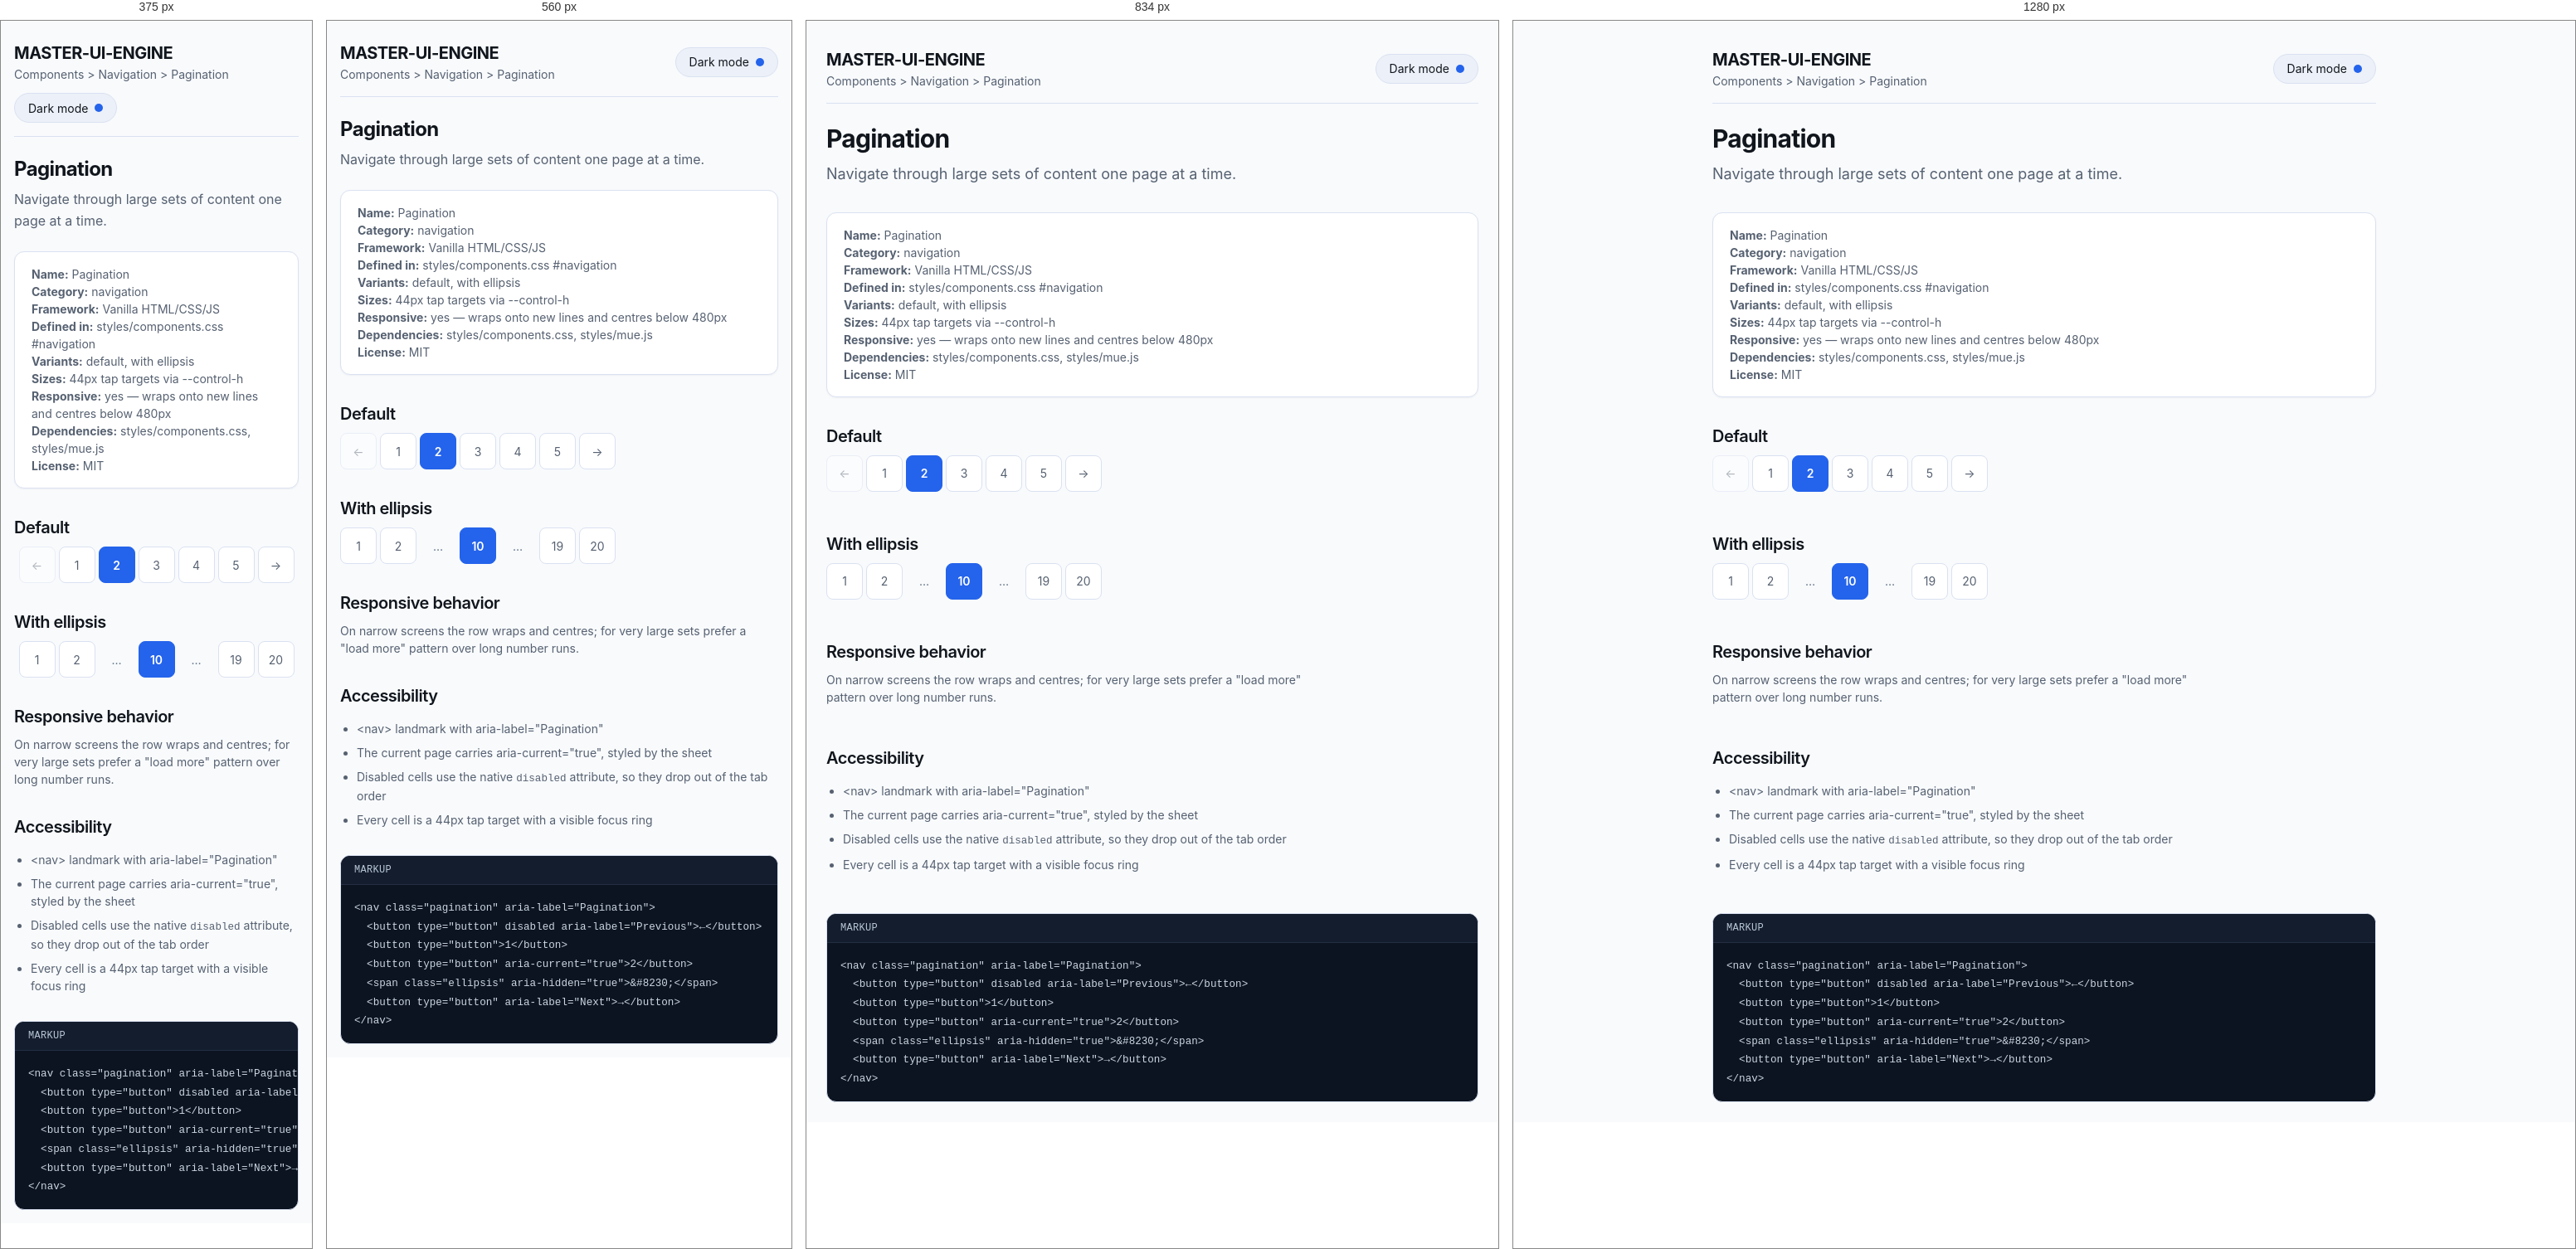
Rendered at 375 px, 560 px, 834 px and 1280 px, left to right.

<!-- file: pagination.html -->
<!DOCTYPE html>
<html lang="en">
<head>
<meta charset="UTF-8">
<meta name="viewport" content="width=device-width, initial-scale=1.0">
<!-- BEGIN MUE:META
  COMPONENT: Pagination
  ID: nav-pagination
  GROUP: Components
  CATEGORY: navigation
  FRAMEWORK: vanilla (HTML/CSS/JS, no build step)
  DESIGN_SYSTEM: MASTER-UI-ENGINE tokens
  DEPENDENCIES: design-tokens/engine.css, styles/components.css, styles/mue.js (all linked in this head)
  SHEET: styles/components.css#navigation — .pagination, its a/button cells, the active and disabled states live there
  THEME: light + dark (html.dark, persisted and synced by styles/mue.js)
  VARIANTS: Default, With ellipsis
  MOTION: press depth + hover recolour use --motion-colors and --press-depth; the buttons are 44px tall via --control-h, nothing hardcodes a time
  RESPONSIVE: the row wraps onto new lines; centred below 480px
  VERIFIED: node tools/audit/serve.js --port 8791, then tools/audit/harness.js in headless
    Chrome (puppeteer-core) 2026-11-01: 0 contrast failures and no horizontal overflow at
    320/375/768/1280 in light and dark, shared sheet and styles/mue.js both linked, 0 console errors
  CATALOG: showcase/data/component-catalog.json#nav-pagination
  LICENSE: MIT
  ATTRIBUTION: MASTER-UI-ENGINE contributors
END MUE:META -->
<title>Pagination | MASTER-UI-ENGINE</title>
<link rel="stylesheet" href="../../design-tokens/engine.css">
<link rel="stylesheet" href="../../styles/components.css">
<script src="../../styles/mue.js" defer></script>
<style>
  /* Page-specific only: a narrower shell for the demo, and an ellipsis cell the
     shared #navigation region has no rule for. Every other class comes from the
     sheet, so pasted markup arrives styled. */
  .page { --shell-w: 800px; }
  .pagination .ellipsis {
    padding: 0 var(--space-2);
    color: var(--text-tertiary);
    font-size: var(--text-sm);
  }
  @media (max-width: 480px) {
    .pagination { justify-content: center; }
  }
</style>
</head>
<body class="page">
<div class="shell">
  <header class="masthead">
    <div>
      <div class="brand">MASTER-UI-ENGINE</div>
      <div class="meta">Components &gt; Navigation &gt; Pagination</div>
    </div>
    <button class="theme-toggle" type="button" data-theme-toggle aria-label="Toggle dark mode">
      <span data-theme-state>Dark mode</span><span class="dot" aria-hidden="true"></span>
    </button>
  </header>

  <h1>Pagination</h1>
  <p class="subtitle">Navigate through large sets of content one page at a time.</p>

  <div class="meta-card">
    <div class="meta">
      <b>Name:</b> Pagination<br>
      <b>Category:</b> navigation<br>
      <b>Framework:</b> Vanilla HTML/CSS/JS<br>
      <b>Defined in:</b> styles/components.css #navigation<br>
      <b>Variants:</b> default, with ellipsis<br>
      <b>Sizes:</b> 44px tap targets via --control-h<br>
      <b>Responsive:</b> yes — wraps onto new lines and centres below 480px<br>
      <b>Dependencies:</b> styles/components.css, styles/mue.js<br>
      <b>License:</b> MIT
    </div>
  </div>

  <div class="section">
    <h2>Default</h2>
    <nav class="pagination" aria-label="Pagination">
      <button type="button" disabled aria-label="Previous">&#8592;</button>
      <button type="button">1</button>
      <button type="button" aria-current="true">2</button>
      <button type="button">3</button>
      <button type="button">4</button>
      <button type="button">5</button>
      <button type="button" aria-label="Next">&#8594;</button>
    </nav>
  </div>

  <div class="section">
    <h2>With ellipsis</h2>
    <nav class="pagination" aria-label="Pagination">
      <button type="button">1</button>
      <button type="button">2</button>
      <span class="ellipsis" aria-hidden="true">&#8230;</span>
      <button type="button" aria-current="true">10</button>
      <span class="ellipsis" aria-hidden="true">&#8230;</span>
      <button type="button">19</button>
      <button type="button">20</button>
    </nav>
  </div>

  <div class="section">
    <h2>Responsive behavior</h2>
    <p>On narrow screens the row wraps and centres; for very large sets prefer a "load more" pattern over long number runs.</p>
  </div>

  <div class="section">
    <h2>Accessibility</h2>
    <ul style="list-style:disc;padding-left:1.25rem;color:var(--text-secondary);font-size:var(--text-sm);display:grid;gap:var(--space-2)">
      <li>&lt;nav&gt; landmark with aria-label="Pagination"</li>
      <li>The current page carries aria-current="true", styled by the sheet</li>
      <li>Disabled cells use the native <code>disabled</code> attribute, so they drop out of the tab order</li>
      <li>Every cell is a 44px tap target with a visible focus ring</li>
    </ul>
  </div>

  <div class="code-wrap" data-section="navigation">
    <div class="code-bar"><span>Markup</span></div>
<pre><code>&lt;nav class="pagination" aria-label="Pagination"&gt;
  &lt;button type="button" disabled aria-label="Previous"&gt;&#8592;&lt;/button&gt;
  &lt;button type="button"&gt;1&lt;/button&gt;
  &lt;button type="button" aria-current="true"&gt;2&lt;/button&gt;
  &lt;span class="ellipsis" aria-hidden="true"&gt;&amp;#8230;&lt;/span&gt;
  &lt;button type="button" aria-label="Next"&gt;&#8594;&lt;/button&gt;
&lt;/nav&gt;</code></pre>
  </div>
</div>
</body>
</html>


/* @media block from components.css */
@media (max-width: 640px) {
  .page {
    padding: var(--space-4);
  }
  .page h1 {
    font-size: var(--text-2xl);
  }
  .page .subtitle {
    font-size: var(--text-base);
    margin-bottom: var(--space-6);
  }
  .page .section {
    margin-bottom: var(--space-8);
  }
}

/* @media block from components.css */
@media (max-width: 640px) {
  .btn-row--stack {
    flex-direction: column;
    align-items: stretch;
  }
  .btn-row--stack > .btn,
  .btn-row--stack > .btn-primary,
  .btn-row--stack > .btn-outline {
    width: 100%;
  }
}

/* @media block from components.css */
@media (max-width: 768px) {
  .navbar,
  .site-header {
    padding: 0 var(--space-4);
  }
  .hamburger {
    display: grid;
  }
  .nav-links {
    position: absolute;
    top: 100%;
    left: 0;
    right: 0;
    display: none;
    flex-direction: column;
    align-items: stretch;
    gap: 0;
    padding: var(--space-3) var(--space-4);
    background: var(--bg-surface);
    border-bottom: 1px solid var(--hairline);
    box-shadow: var(--shadow-md);
  }
  .nav-links.is-open,
  .nav-links.open {
    display: flex;
    animation: mue-drop-in var(--duration-slow) var(--ease-enter);
  }
  .nav-links li {
    border-bottom: 1px solid var(--hairline);
  }
  .nav-links li:last-child {
    border-bottom: 0;
  }
  .nav-link {
    width: 100%;
  }
}

/* @media block from components.css */
@media (max-width: 768px) {
  .navbar,
  .site-header {
    flex-wrap: wrap;
    row-gap: var(--space-2);
    padding-block: var(--space-3);
  }
}

/* @media block from components.css */
@media (max-width: 900px) {
  .sidebar {
    width: 100%;
    border-right: 0;
    border-bottom: 1px solid var(--hairline);
  }
}

/* @media block from components.css */
@media (max-width: 640px) {
  .overlay,
  .backdrop {
    align-items: end;
    padding: 0;
  }
  .modal,
  .dialog {
    width: 100%;
    max-height: 88vh;
    border-radius: var(--radius-lg) var(--radius-lg) 0 0;
    transform: translateY(100%);
  }
  .overlay.is-open .modal,
  .overlay.is-open .dialog {
    transform: none;
  }
  .modal-footer,
  .dialog-footer {
    justify-content: stretch;
  }
  .modal-footer .btn,
  .dialog-footer .btn-primary,
  .dialog-footer .btn-outline {
    flex: 1;
  }
}

/* @media block from components.css */
@media (max-width: 900px) {
  .app {
    flex-direction: column;
  }
  .content-grid {
    grid-template-columns: 1fr;
  }
}

/* @media block from components.css */
@media (min-width: 60rem) {
  .hero-split {
    grid-template-columns: minmax(0, 1.05fr) minmax(0, 0.95fr);
  }
  .hero .hero-title {
    font-size: var(--text-5xl);
  }
}

/* @media block from components.css */
@media (min-width: 40rem) {
  .stepper {
    grid-auto-flow: column;
    grid-auto-columns: 1fr;
    gap: 0;
  }
  .stepper::before {
    display: none;
  }
  .stepper-item {
    grid-template-columns: none;
    grid-template-rows: auto auto;
    justify-items: center;
    gap: var(--space-3);
    padding-inline: var(--space-3);
    text-align: center;
  }
  .stepper-item.is-done::after {
    content: none;
  }
  /* Equal columns make the maths exact: -50% lands on the previous dot. */
  .stepper-item + .stepper-item::before {
    content: "";
    position: absolute;
    top: calc(var(--stepper-dot) / 2 - 1px);
    left: -50%;
    right: 50%;
    height: 2px;
    border-radius: var(--radius-full);
    background: var(--border-light);
  }
  .stepper-item.is-done + .stepper-item::before,
  .stepper-item.is-current + .stepper-item::before,
  .stepper-item + .stepper-item[aria-current="step"]::before {
    background: var(--primary-bg);
  }
  .stepper-label {
    justify-items: center;
  }
}

/* @media block from components.css */
@media (max-width: 640px) {
  /* The collapse has to out-specify data-cols, or a three-column panel keeps
     three columns and pushes the page sideways on a phone. */
  .descriptions,
  .descriptions[data-cols] {
    --desc-cols: 1;
  }
}

/* @media block from components.css */
@media (max-width: 640px) {
  .table-detail-inner {
    padding-inline-start: var(--space-4);
  }
}

/* @media block from components.css */
@media (max-width: 640px) {
  .float-btn-group {
    inset-inline-end: var(--space-4);
    inset-block-end: var(--space-4);
  }
}